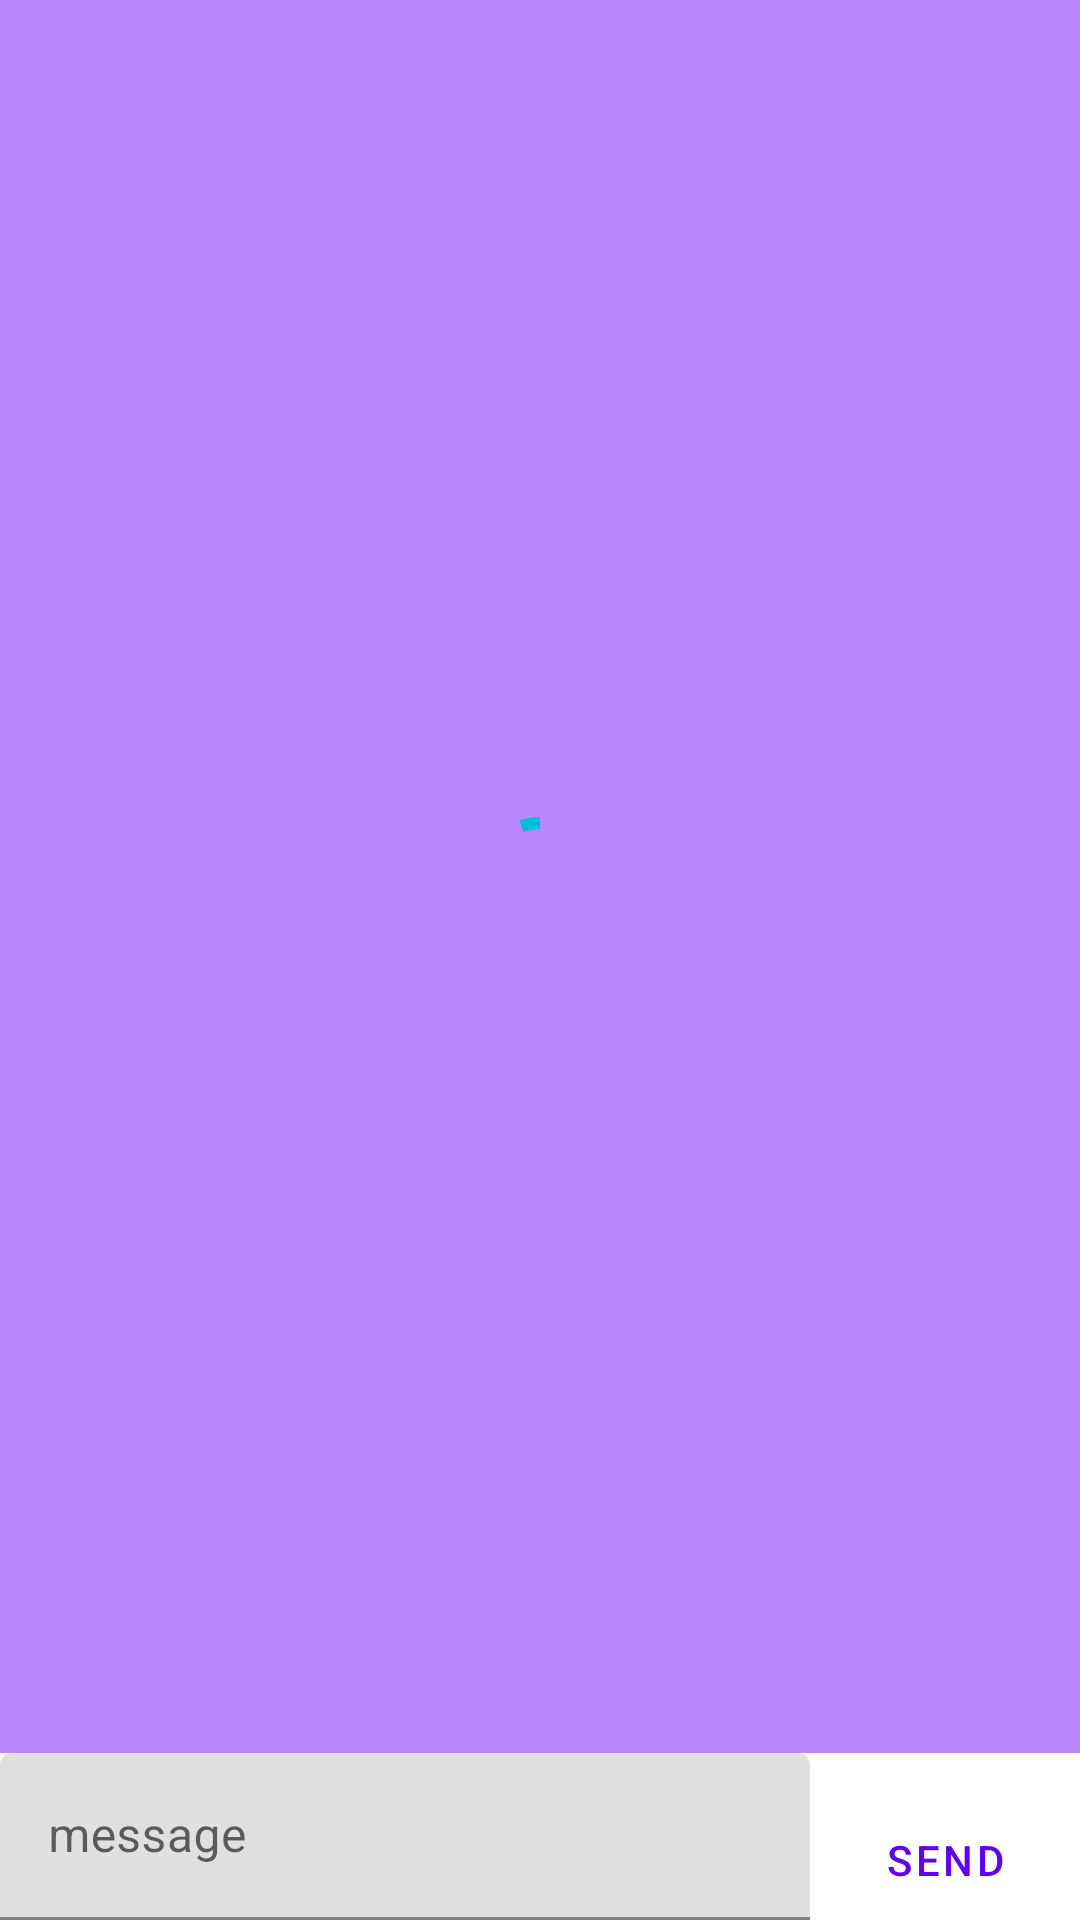

The Android layout XML behind this screen, and the referenced resources:
<!-- AndroidManifest.xml: application theme Theme.KidsSecurity -->
<!-- res/layout/fragment_chat.xml -->
<?xml version="1.0" encoding="utf-8"?>
<layout xmlns:android="http://schemas.android.com/apk/res/android"
    xmlns:app="http://schemas.android.com/apk/res-auto"
    xmlns:tools="http://schemas.android.com/tools">

    <data>

        <variable
            name="viewModel"
            type="com.example.kidssecurity.view_model.chat.ChatViewModel" />
    </data>

    <androidx.constraintlayout.widget.ConstraintLayout
        android:id="@+id/chat_layout_container"
        android:layout_width="match_parent"
        android:layout_height="match_parent"
        tools:context=".view.ChatFragment">

        <androidx.recyclerview.widget.RecyclerView
            android:id="@+id/chat_recycle_view"
            android:layout_width="match_parent"
            android:layout_height="0dp"
            android:background="@color/purple_200"
            app:layoutManager="androidx.recyclerview.widget.LinearLayoutManager"
            app:layout_constraintBottom_toTopOf="@+id/write_message_container"
            app:layout_constraintEnd_toEndOf="parent"
            app:layout_constraintHorizontal_bias="0.5"
            app:layout_constraintStart_toStartOf="parent"
            app:layout_constraintTop_toTopOf="parent"
            app:chatList="@{viewModel.conversationMessagesListItem}"/>

        <LinearLayout
            android:id="@+id/write_message_container"
            android:layout_width="match_parent"
            android:layout_height="0dp"
            android:orientation="horizontal"
            app:layout_constraintBottom_toBottomOf="parent"
            app:layout_constraintEnd_toEndOf="parent"
            app:layout_constraintHorizontal_bias="0.5"
            app:layout_constraintStart_toStartOf="parent">

            <com.google.android.material.textfield.TextInputLayout
                android:id="@+id/message_text_field"
                android:layout_width="0dp"
                android:layout_height="wrap_content"
                android:layout_weight="3">

                <com.google.android.material.textfield.TextInputEditText
                    android:id="@+id/message_edit_text"
                    android:layout_width="match_parent"
                    android:layout_height="wrap_content"
                    android:hint="@string/message_string" />
            </com.google.android.material.textfield.TextInputLayout>

            <Button
                android:id="@+id/send_button"
                style="@style/Widget.MaterialComponents.Button.TextButton.Icon"
                android:layout_width="0dp"
                android:layout_height="wrap_content"
                android:layout_weight="1"
                android:text="@string/send_string"
                app:icon="@drawable/ic_baseline_send" />
        </LinearLayout>

        <com.google.android.material.progressindicator.CircularProgressIndicator
            android:id="@+id/chat_loading"
            android:layout_width="wrap_content"
            android:layout_height="wrap_content"
            android:indeterminate="true"
            android:visibility="visible"
            app:indicatorColor="#00BCD4"
            app:layout_constraintBottom_toBottomOf="@+id/chat_recycle_view"
            app:layout_constraintEnd_toEndOf="parent"
            app:layout_constraintStart_toStartOf="parent"
            app:layout_constraintTop_toTopOf="parent" />

    </androidx.constraintlayout.widget.ConstraintLayout>
</layout>
<!-- resources referenced by this layout -->
<resources>
  <string name="message_string">message</string>
  <string name="send_string">Send</string>
  <style name="Theme.KidsSecurity" parent="Theme.MaterialComponents.DayNight.DarkActionBar">
          
          <item name="colorPrimary">@color/purple_500</item>
          <item name="colorPrimaryVariant">@color/purple_700</item>
          <item name="colorOnPrimary">@color/white</item>
          
          <item name="colorSecondary">@color/teal_200</item>
          <item name="colorSecondaryVariant">@color/teal_700</item>
          <item name="colorOnSecondary">@color/black</item>
          
          <item name="android:statusBarColor" tools:targetApi="l">?attr/colorPrimaryVariant</item>
          
      </style>
  <!-- not gathered from this repository: default colours our renderer supplied (Android Studio template values) -->
  <color name="purple_200">#FFBB86FC</color>
  <color name="purple_500">#FF6200EE</color>
  <color name="purple_700">#FF3700B3</color>
  <color name="teal_200">#FF03DAC5</color>
  <color name="teal_700">#FF018786</color>
  <color name="black">#FF000000</color>
  <color name="white">#FFFFFFFF</color>
</resources>
